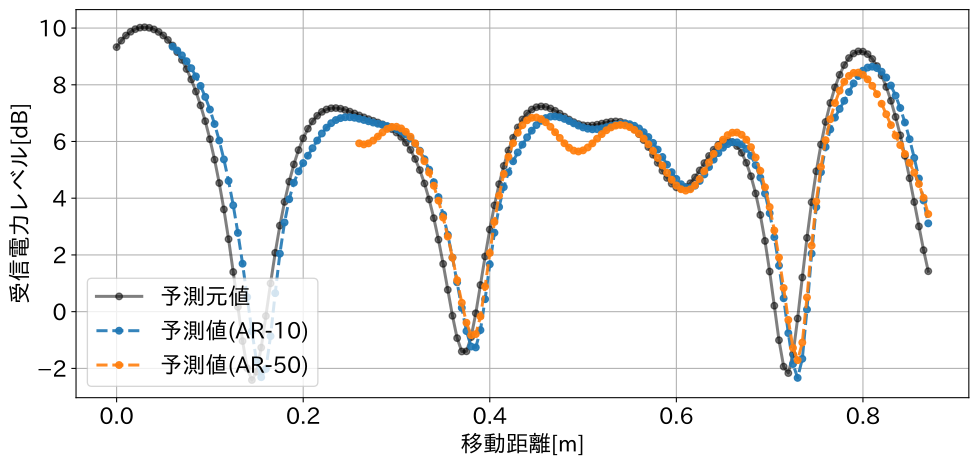

Data behind this chart, as committed beside it:
Index, x[m], Actual, order-10, order-50
0, 0.0, 9.328, , 
1, 0.005, 9.556, , 
2, 0.01, 9.735, , 
3, 0.015, 9.869, , 
4, 0.02, 9.961, , 
5, 0.025, 10.01, , 
6, 0.03, 10.03, , 
7, 0.035, 10.01, , 
8, 0.04, 9.952, , 
9, 0.045, 9.863, , 
10, 0.05, 9.739, , 
11, 0.055, 9.58, , 
12, 0.06, 9.385, 9.344, 
13, 0.065, 9.151, 9.208, 
14, 0.07, 8.876, 9.038, 
15, 0.075, 8.556, 8.831, 
16, 0.08, 8.186, 8.584, 
17, 0.085, 7.761, 8.296, 
18, 0.09, 7.274, 7.96, 
19, 0.095, 6.717, 7.572, 
20, 0.1, 6.082, 7.127, 
21, 0.105, 5.359, 6.617, 
22, 0.11, 4.536, 6.033, 
23, 0.115, 3.604, 5.368, 
24, 0.12, 2.557, 4.61, 
25, 0.125, 1.399, 3.749, 
26, 0.13, 0.1665, 2.777, 
27, 0.135, -1.037, 1.691, 
28, 0.14, -1.995, 0.5119, 
29, 0.145, -2.411, -0.6912, 
30, 0.15, -2.119, -1.743, 
31, 0.155, -1.267, -2.311, 
32, 0.16, -0.1524, -2.02, 
33, 0.165, 0.9985, -0.8635, 
34, 0.17, 2.074, 0.653, 
35, 0.175, 3.034, 2.045, 
36, 0.18, 3.869, 3.146, 
37, 0.185, 4.586, 3.964, 
38, 0.19, 5.192, 4.545, 
39, 0.195, 5.699, 4.946, 
40, 0.2, 6.115, 5.24, 
41, 0.205, 6.449, 5.498, 
42, 0.21, 6.711, 5.765, 
43, 0.215, 6.906, 6.035, 
44, 0.22, 7.044, 6.282, 
45, 0.225, 7.13, 6.488, 
46, 0.23, 7.172, 6.646, 
47, 0.235, 7.179, 6.756, 
48, 0.24, 7.156, 6.824, 
49, 0.245, 7.112, 6.855, 
50, 0.25, 7.053, 6.857, 
51, 0.255, 6.987, 6.837, 
52, 0.26, 6.919, 6.802, 5.935
53, 0.265, 6.852, 6.759, 5.897
54, 0.27, 6.789, 6.713, 5.934
55, 0.275, 6.728, 6.668, 6.034
56, 0.28, 6.668, 6.625, 6.173
57, 0.285, 6.604, 6.585, 6.32
58, 0.29, 6.529, 6.544, 6.443
59, 0.295, 6.436, 6.497, 6.514
... 3,940 more rows
